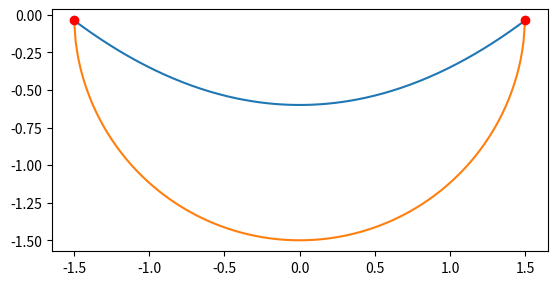
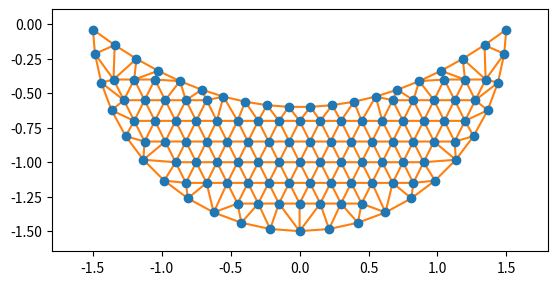

Here is the Python script that generated these plots, in order:
from numpy import *
from matplotlib import pyplot as plt
from scipy.spatial import Delaunay, delaunay_plot_2d
from numpy.linalg import norm

#Create region
fig,ax = plt.subplots()
y0 = -2+sqrt(3.85)
x0 = sqrt(4*y0+2.4)
x = linspace(-x0,x0,300)
ax.plot(x,-0.6+0.25*x**2)
ax.plot(x,-sqrt(1.5**2-x**2))
ax.plot([x0,-x0],[y0,y0],'ro')
ax.set_aspect("equal")

# upper edge
x1 = linspace(-x0,x0,20)
y1 = -0.6+0.25*x1**2 

# lower edge
th = linspace(pi,2*pi,23)
x2 = 1.5*cos(th)
y2 = 1.5*sin(th)
x2 = x2[y2<y0]
y2 = y2[y2<y0]

# grid in interior
xx,yy = meshgrid(linspace(-1.5,1.5,21),linspace(-2.05,0.95,21))
xx[::2,:] += 0.5*3/20
keep = logical_and(xx**2+yy**2<1.43**2, yy<-0.66+0.25*xx**2)

x3 = xx[keep].reshape(-1)
y3 = yy[keep].reshape(-1)

xtri, ytri = hstack((x1,x2,x3)),hstack((y1,y2,y3))

de = Delaunay(stack((xtri,ytri)).T)
triangles = de.points[de.simplices,:]
centroids = triangles.sum(axis=1)/3
keep = centroids[:,1] < -0.6+0.25*centroids[:,0]**2
de.simplices = de.simplices[keep,:]
triangles = de.points[de.simplices,:]
fig, ax = plt.subplots()
delaunay_plot_2d(de,ax=ax)
ax.set_aspect("equal")

#Find gradient of the triangles
def mygrad(a,b,c):
    p = c-b
    q = a-b
    alpha = (q*p).sum(axis=-1)/(p*p).sum(axis=-1)
    r = q - alpha[:,None]*p
    rn = norm(r,axis=-1)
    gradphi = r/rn[:,None]**2
    area = 0.5*rn*norm(p,axis=-1)
    return gradphi,area 

grads1,areas1 = mygrad(triangles[:,0],triangles[:,1],triangles[:,2])
grads2,areas2 = mygrad(triangles[:,1],triangles[:,2],triangles[:,0])
grads3,areas3 = mygrad(triangles[:,2],triangles[:,0],triangles[:,1])
j1,j2,j3 = de.simplices[:,0], de.simplices[:,1],de.simplices[:,2]

# from scipy.sparse import coo_matrix
# A = coo_matrix(((grads1*grads1).sum(axis=-1),(j1,j1)),shape=())